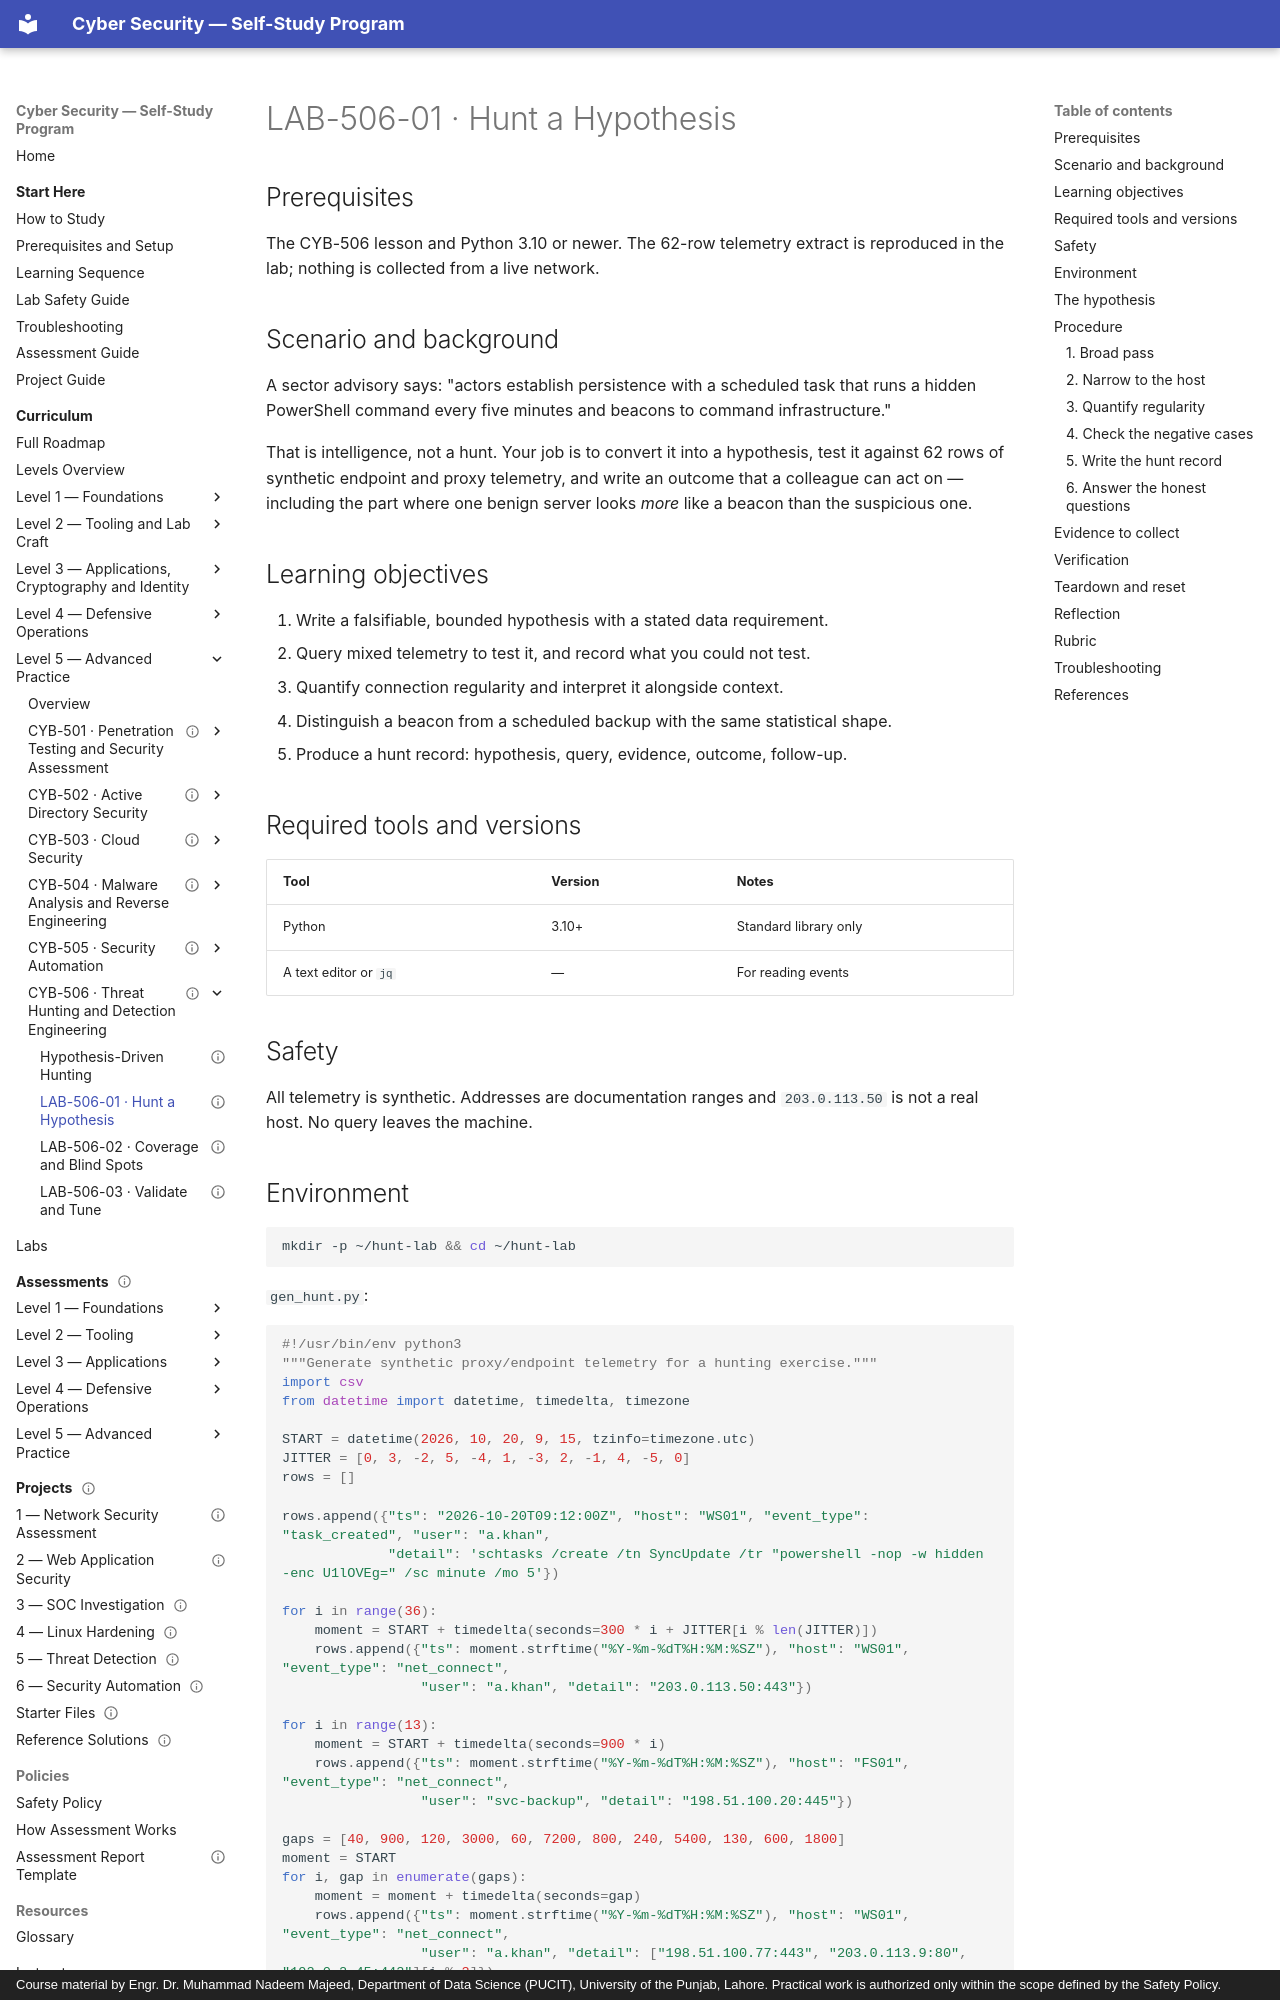

repository: nadeem-majeedch/CyberSecurity · page: levels/level-5-advanced/06-threat-hunting/lab-01-hunt-hypothesis/index.html · generator: mkdocs · copyright: Course material by Engr. Dr. Muhammad Nadeem Majeed, Department of Data Science (PUCIT), University of the Punjab, Lahore. Practical work is authorized only within the scope defined by the Safety Policy.

---
title: "LAB-506-01 · Hunt a Hypothesis"
description: "Take a falsifiable hypothesis through data requirements, queries, beacon-interval analysis and a written outcome — including one benign host that looks exactly like a beacon."
module_code: CYB-506
level: 5
kind: lab
prerequisites: [CYB-506]
estimated_minutes: 180
difficulty: advanced
safety: isolated-vm
lab_ids: [LAB-506-01]
version: 1.0.0
last_reviewed: 2026-10-29
reviewers: []
status: published
tags: [threat-hunting, hypothesis, beaconing, queries, attck]
---

# LAB-506-01 · Hunt a Hypothesis

## Prerequisites

The CYB-506 lesson and Python 3.10 or newer. The 62-row telemetry extract is reproduced in the lab; nothing
is collected from a live network.

## Scenario and background

A sector advisory says: "actors establish persistence with a scheduled task that runs a hidden PowerShell command every
five minutes and beacons to command infrastructure."

That is intelligence, not a hunt. Your job is to convert it into a hypothesis, test it against 62 rows of synthetic
endpoint and proxy telemetry, and write an outcome that a colleague can act on — including the part where one benign
server looks *more* like a beacon than the suspicious one.

## Learning objectives

1. Write a falsifiable, bounded hypothesis with a stated data requirement.
2. Query mixed telemetry to test it, and record what you could not test.
3. Quantify connection regularity and interpret it alongside context.
4. Distinguish a beacon from a scheduled backup with the same statistical shape.
5. Produce a hunt record: hypothesis, query, evidence, outcome, follow-up.

## Required tools and versions

| Tool | Version | Notes |
| --- | --- | --- |
| Python | 3.10+ | Standard library only |
| A text editor or `jq` | — | For reading events |

## Safety

All telemetry is synthetic. Addresses are documentation ranges and `203.0.113.50` is not a real host. No query leaves
the machine.
